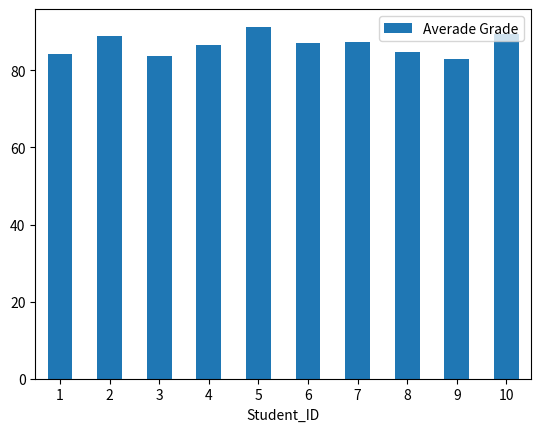
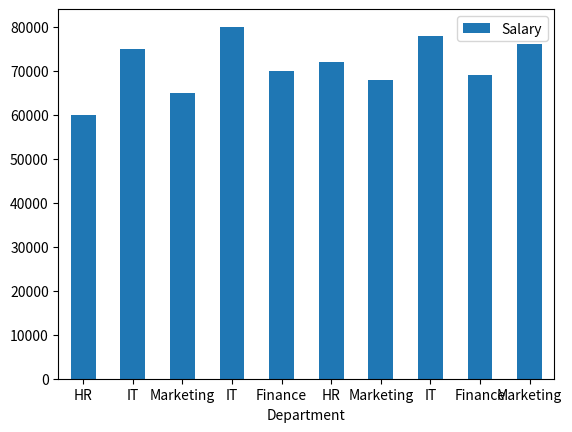

Python code for these plots, in order:
import matplotlib.pyplot  as plt
import numpy as np
import pandas as pd

data1 = {
    'Student_ID': [1, 2, 3, 4, 5, 6, 7, 8, 9, 10],
    'Math': [85, 90, 78, 92, 88, 95, 89, 79, 83, 91],
    'English': [78, 85, 88, 80, 92, 87, 90, 84, 79, 88],
    'Science': [90, 92, 85, 88, 94, 79, 83, 91, 87, 89]
}

df1 = pd.DataFrame(data1)

# Exercise 1: Calculate the average grade for each student.
df1['Averade Grade'] = df1[['Math', 'English', 'Science']].mean(axis=1)
# print(df1['Averade Grade'])

# Exercise 2: Find the student with the highest average grade.
max_avg_grade = df1.iloc[df1['Averade Grade'].idxmax()]
# print(max_avg_grade)

# Exercise 3: Create a new column 'Total' representing the total marks obtained by each student.
df1['Total'] = df1[['Math', 'English', 'Science']].sum(axis=1)
# print(df1[['Student_ID', 'Total']])

# Exercise 4: Plot a bar chart to visualize the average grades in each subject.
bar_chart = df1.plot.bar(x='Student_ID', y='Averade Grade', rot=0)
# print(bar_chart)


# Homework 2

data2 = {
    'Date': pd.date_range(start='2023-01-01', periods=10),
    'Product_A': [120, 150, 130, 110, 140, 160, 135, 125, 145, 155],
    'Product_B': [90, 110, 100, 80, 95, 105, 98, 88, 102, 112],
    'Product_C': [75, 80, 85, 70, 88, 92, 78, 82, 87, 90]
}

df2 = pd.DataFrame(data2)

# Exercise 1: Calculate the total sales for each product.
df2['Total Sales'] = df2[['Product_A', 'Product_B', 'Product_C']].sum(axis=1)
# print(df2)

# Exercise 2: Find the date with the highest total sales.
max_sales = df2.iloc[df2['Total Sales'].idxmax()]
# print(max_sales)

# Exercise 3: Calculate the percentage change in sales for each product from the previous day.
perc_change = df2[['Product_A', 'Product_B', 'Product_C']].pct_change() * 100
# print(perc_change)

# Exercise 4: Plot a line chart to visualize the sales trends for each product over time.



# Homework 3


data3 = {
    'Employee_ID': [101, 102, 103, 104, 105, 106, 107, 108, 109, 110],
    'Name': ['Alice', 'Bob', 'Charlie', 'David', 'Emma', 'Frank', 'Grace', 'Hank', 'Ivy', 'Jack'],
    'Department': ['HR', 'IT', 'Marketing', 'IT', 'Finance', 'HR', 'Marketing', 'IT', 'Finance', 'Marketing'],
    'Salary': [60000, 75000, 65000, 80000, 70000, 72000, 68000, 78000, 69000, 76000],
    'Experience (Years)': [3, 5, 2, 8, 4, 6, 3, 7, 2, 5]
}

df3 = pd.DataFrame(data3)



# Exercise 1: Calculate the average salary for each department.
grouped_dept = df3.groupby('Department')
avg_sal = grouped_dept.agg({'Salary': 'mean'})
# print(avg_sal)

# Exercise 2: Find the employee with the most experience.
most_experienced = df3.loc[df3['Experience (Years)'].idxmax()]
# print(most_experienced)

# Exercise 3: Create a new column 'Salary Increase' representing the percentage increase in salary from the minimum salary in the dataframe.
min_sal = df3['Salary'].min()
df3['Salary Increase'] = ((df3['Salary'] - min_sal) / min_sal * 100).round(2)
# print(df3)

# Exercise 4: Plot a bar chart to visualize the distribution of employees across different departments.
bar_chart3 = df3.plot.bar(x='Department', y='Salary', rot=0)
# print(bar_chart3)


# Homework 4

data4 = {
    'Order_ID': [101, 102, 103, 104, 105, 106, 107, 108, 109, 110],
    'Customer_ID': [201, 202, 203, 204, 205, 206, 207, 208, 209, 210],
    'Product': ['A', 'B', 'A', 'C', 'B', 'C', 'A', 'C', 'B', 'A'],
    'Quantity': [2, 3, 1, 4, 2, 3, 2, 5, 1, 3],
    'Total_Price': [120, 180, 60, 240, 160, 270, 140, 300, 90, 180]
}

df4 = pd.DataFrame(data4)


# Exercise 1: Calculate the total revenue from all orders.
df4['Total_Revenue'] = df4['Quantity'] * df4['Total_Price']
# print(df4)

# Exercise 2: Find the most ordered product.
sum_order = df4.groupby('Product')['Quantity'].sum()
most_order_quantity = sum_order.max()
most_order_product = sum_order.idxmax()
# print(most_order_product, most_order_quantity)

# Exercise 3: Calculate the average quantity of products ordered.
avg_order = df4.groupby('Product')['Quantity'].mean()
# print(avg_order)

# Exercise 4: Plot a pie chart to visualize the distribution of sales across different products.
